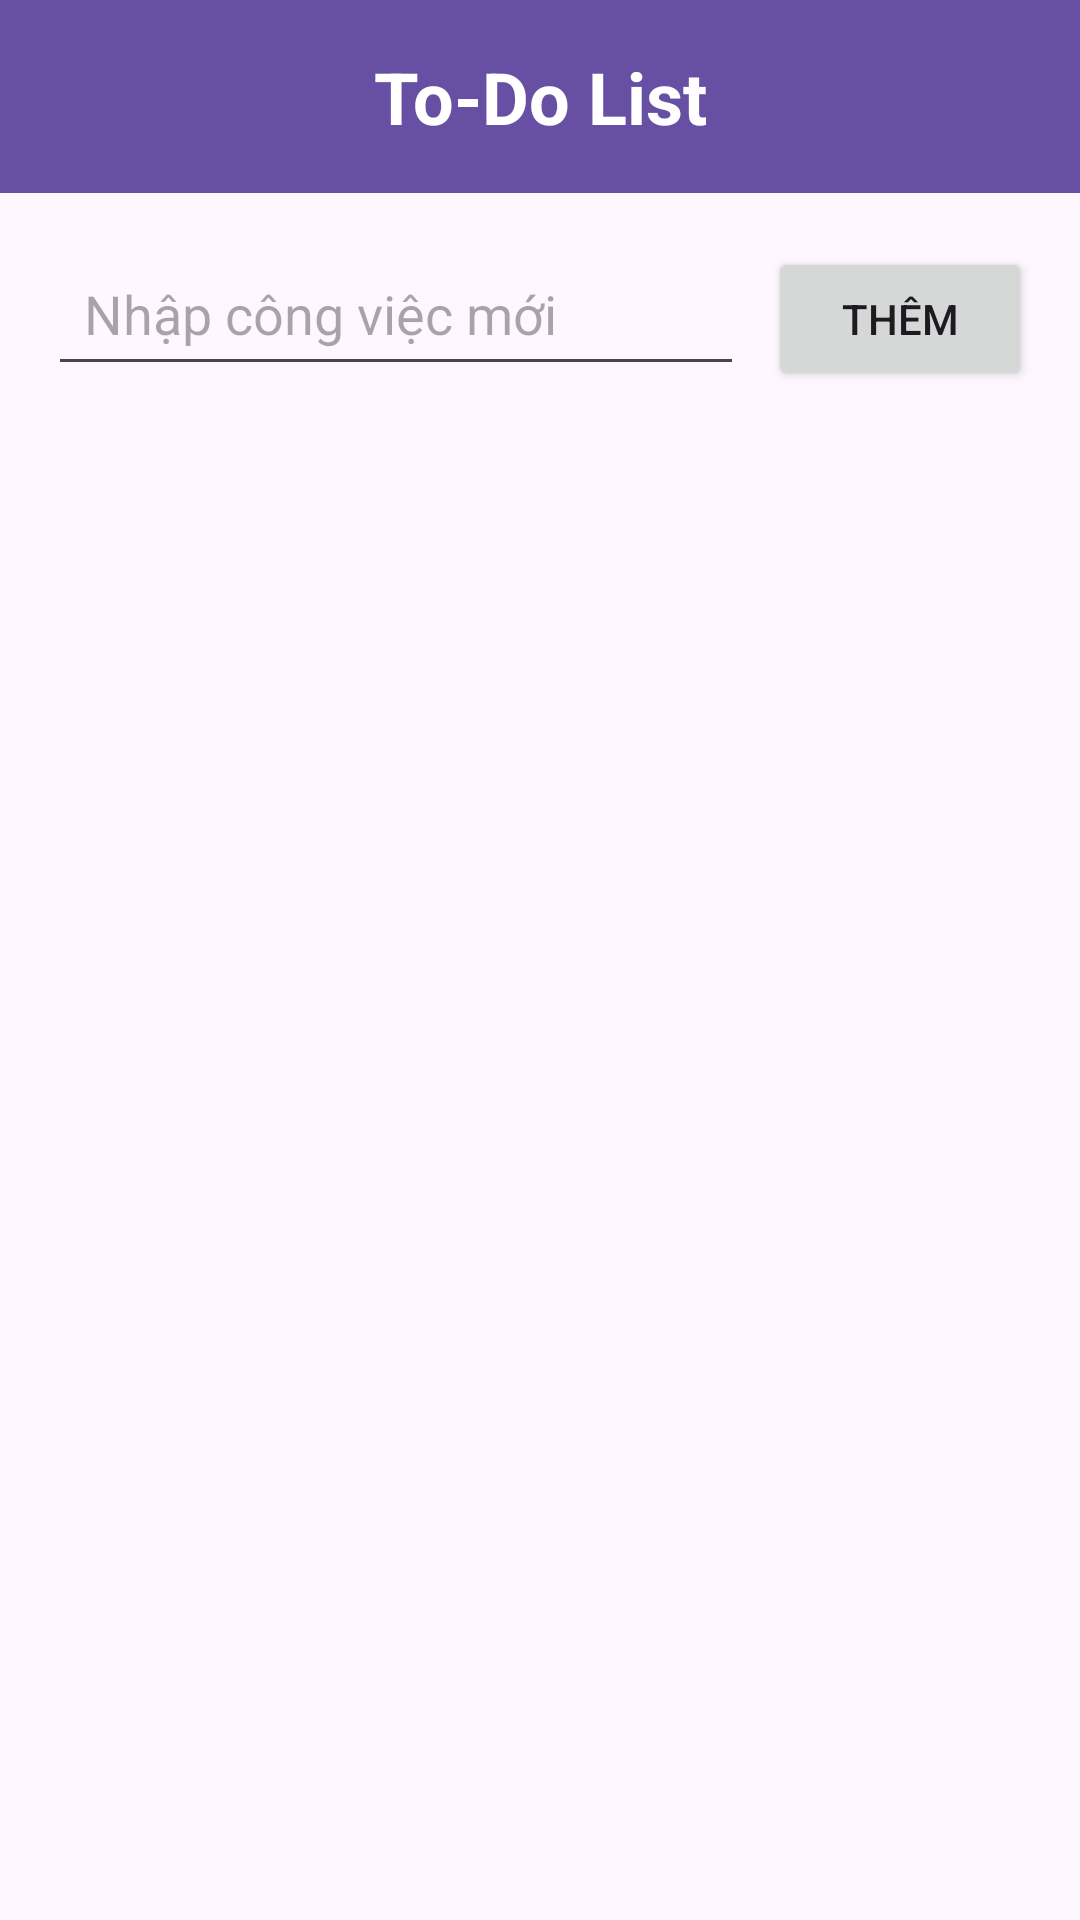

Produce the Android XML layout that renders to this screen, including the resource entries it uses.
<!-- AndroidManifest.xml: application theme Theme.Th3_ript -->
<!-- res/layout/activity_todo.xml -->
<?xml version="1.0" encoding="utf-8"?>
<LinearLayout xmlns:android="http://schemas.android.com/apk/res/android"
    android:layout_width="match_parent"
    android:layout_height="match_parent"
    android:orientation="vertical">

    <TextView
        android:layout_width="match_parent"
        android:layout_height="wrap_content"
        android:text="To-Do List"
        android:textSize="24sp"
        android:textStyle="bold"
        android:padding="16dp"
        android:gravity="center"
        android:background="?attr/colorPrimary"
        android:textColor="@android:color/white" />

    <LinearLayout
        android:layout_width="match_parent"
        android:layout_height="wrap_content"
        android:orientation="horizontal"
        android:padding="16dp">

        <EditText
            android:id="@+id/editTodo"
            android:layout_width="0dp"
            android:layout_height="wrap_content"
            android:layout_weight="1"
            android:hint="Nhập công việc mới"
            android:padding="12dp" />

        <Button
            android:id="@+id/btnAdd"
            android:layout_width="wrap_content"
            android:layout_height="wrap_content"
            android:text="Thêm"
            android:layout_marginStart="8dp" />

    </LinearLayout>

    <androidx.recyclerview.widget.RecyclerView
        android:id="@+id/recyclerView"
        android:layout_width="match_parent"
        android:layout_height="match_parent"
        android:padding="8dp" />

</LinearLayout>
<!-- resources referenced by this layout -->
<resources>
  <style name="Theme.Th3_ript" parent="Base.Theme.Th3_ript" />
  <style name="Base.Theme.Th3_ript" parent="Theme.Material3.DayNight.NoActionBar">
          
          
      </style>
</resources>
